Labelled photos from "dataset", an image-classification folder in Surfersunny/SmartcarRaceIntelligentVision. The possible labels are: mickey mouse, pikachu, spongebob squarepants, pleasant sheep, donald duck, nezha, big head son, gg bond, calabash brothers, grey wolf, num0, num1, num2, num3, num4, num5, num6, num7, num8, num9.

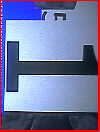
Label: num1

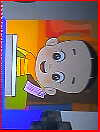
Label: big head son

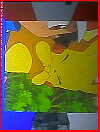
Label: pikachu

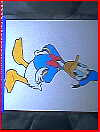
Label: donald duck

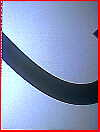
Label: num2

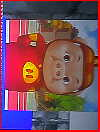
Label: gg bond
